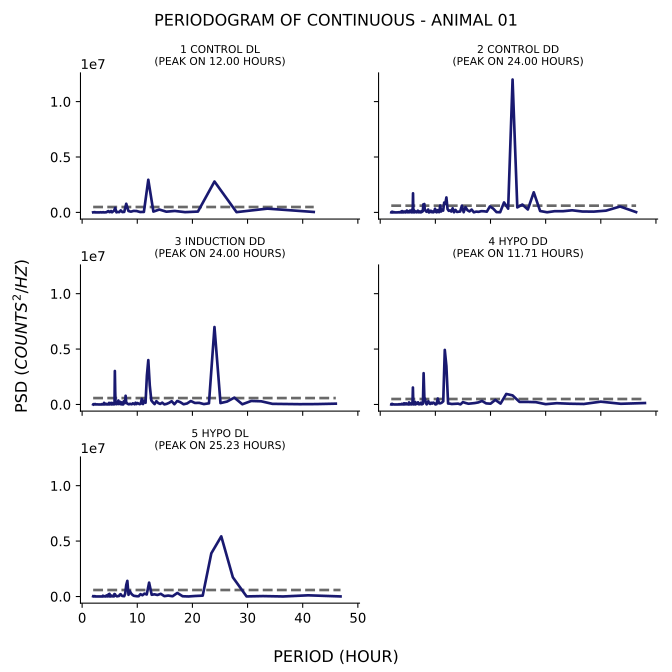

Data behind this chart, as committed beside it:
test, period, psd
1_control_dl, 42.0, 41024
1_control_dl, 33.6, 341145
1_control_dl, 28.0, 25564
1_control_dl, 24.0, 2788553
1_control_dl, 21.0, 75390
1_control_dl, 18.67, 24112
1_control_dl, 16.8, 131426
1_control_dl, 15.27, 64691
1_control_dl, 14.0, 259725
1_control_dl, 12.92, 74377
1_control_dl, 12.0, 2945688
1_control_dl, 11.2, 43807
1_control_dl, 10.5, 38591
1_control_dl, 9.882, 124285
1_control_dl, 9.333, 136381
1_control_dl, 8.842, 66260
1_control_dl, 8.4, 127440
1_control_dl, 8.0, 780981
1_control_dl, 7.636, 46073
1_control_dl, 7.304, 32012
1_control_dl, 7.0, 180691
1_control_dl, 6.72, 24726
1_control_dl, 6.462, 43272
1_control_dl, 6.222, 6989
1_control_dl, 6.0, 410677
1_control_dl, 5.793, 143144
1_control_dl, 5.6, 87466
1_control_dl, 5.419, 12356
1_control_dl, 5.25, 121138
1_control_dl, 5.091, 36942
1_control_dl, 4.941, 27977
1_control_dl, 4.8, 116755
1_control_dl, 4.667, 104688
1_control_dl, 4.541, 63334
1_control_dl, 4.421, 12121
1_control_dl, 4.308, 15070
1_control_dl, 4.2, 4738
1_control_dl, 4.098, 4099
1_control_dl, 4.0, 223.6
1_control_dl, 3.907, 2403
1_control_dl, 3.818, 22065
1_control_dl, 3.733, 2342
1_control_dl, 3.652, 6640
1_control_dl, 3.574, 3134
1_control_dl, 3.5, 576.8
1_control_dl, 3.429, 9509
1_control_dl, 3.36, 16917
1_control_dl, 3.294, 7674
1_control_dl, 3.231, 4159
1_control_dl, 3.17, 2411
1_control_dl, 3.111, 2886
1_control_dl, 3.055, 1737
1_control_dl, 3.0, 2059
1_control_dl, 2.947, 1927
1_control_dl, 2.897, 2301
1_control_dl, 2.847, 3483
1_control_dl, 2.8, 812.1
1_control_dl, 2.754, 2067
1_control_dl, 2.71, 945.5
1_control_dl, 2.667, 1534
... 1,009 more rows
